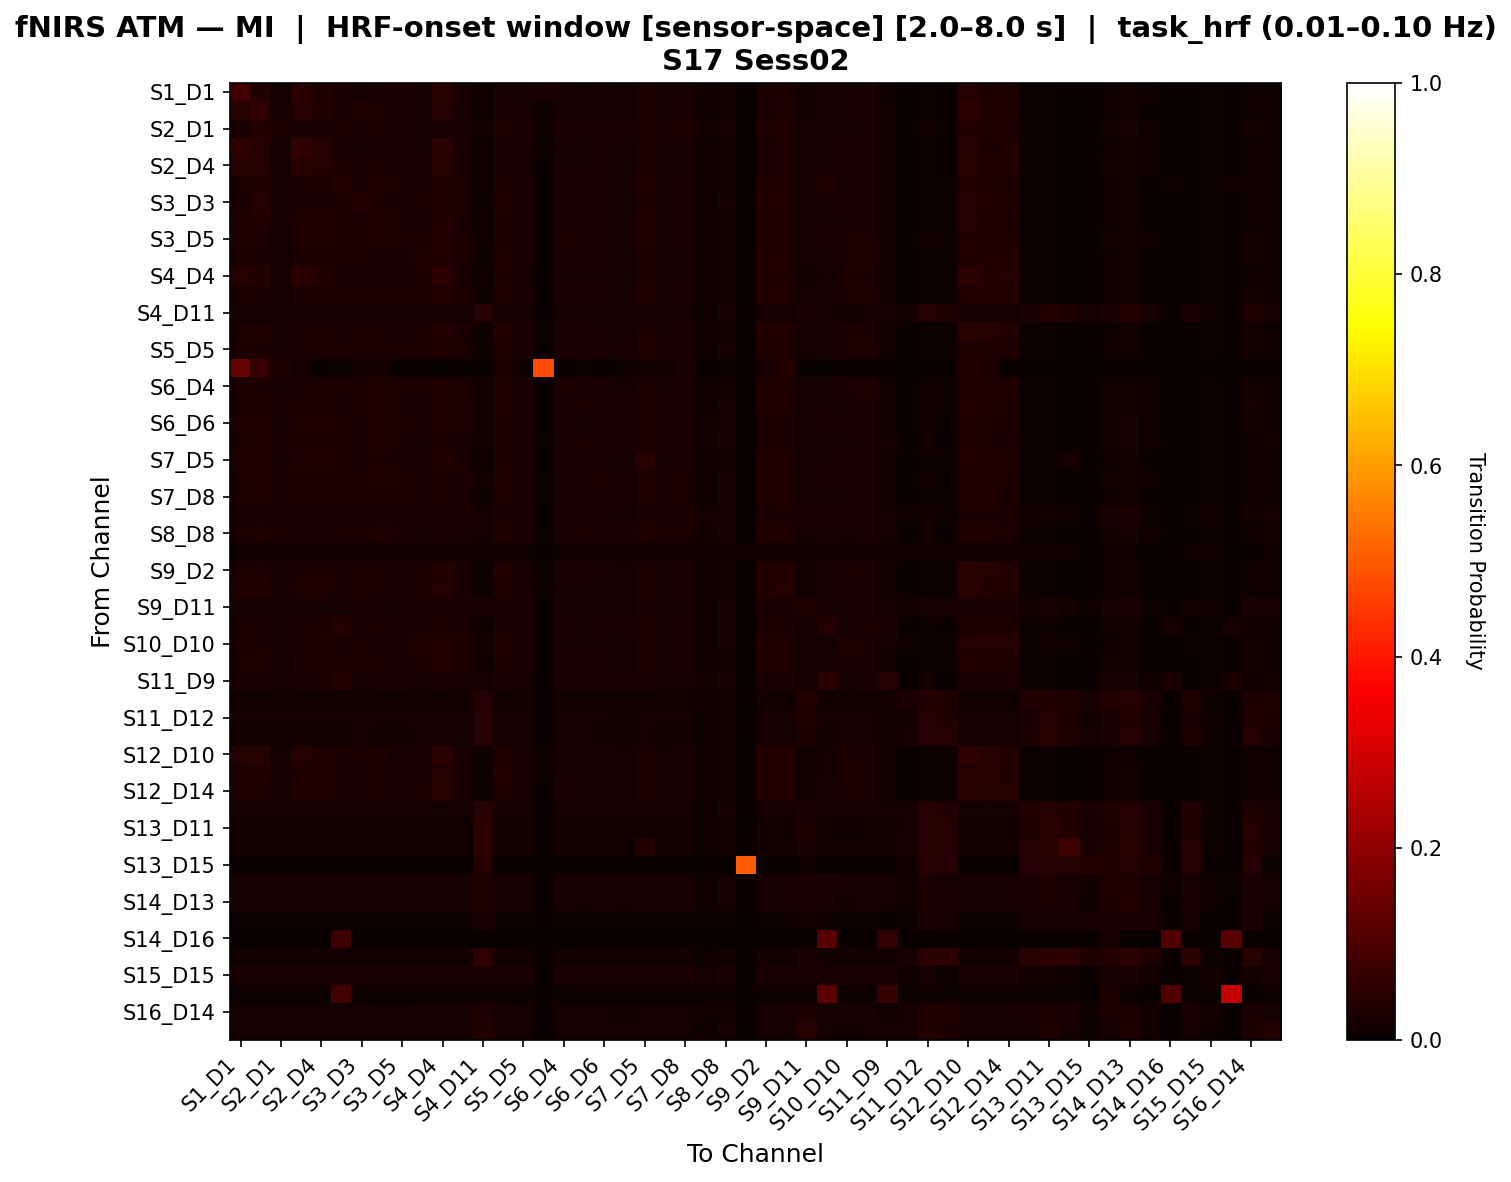

Data behind this chart, as committed beside it:
, S1_D1 hbo, S1_D3 hbo, S2_D1 hbo, S2_D2 hbo, S2_D4 hbo, S3_D1 hbo, S3_D3 hbo, S3_D4 hbo, S3_D5 hbo, S4_D2 hbo, S4_D4 hbo, S4_D6 hbo, S4_D11 hbo, S5_D3 hbo, S5_D5 hbo, S5_D7 hbo, S6_D4 hbo, S6_D5 hbo, S6_D6 hbo, S6_D8 hbo, S7_D5 hbo, S7_D7 hbo, S7_D8 hbo
S1_D1 hbo, 0.08726, 0.03771, 0.01683, 0.05225, 0.03771, 0.02514, 0.02223, 0.0267, 0.02379, 0.02223, 0.04353, 0.02223, 0.009868, 0.02244, 0.02088, 0.02616, 0.02109, 0.01838, 0.02244, 0.01568, 0.02784, 0.01953, 0.02088
S1_D3 hbo, 0.03938, 0.06072, 0.02137, 0.04163, 0.03712, 0.02587, 0.03373, 0.02925, 0.02363, 0.02137, 0.04163, 0.02137, 0.01013, 0.027, 0.02137, 0.01124, 0.02138, 0.02026, 0.0225, 0.01801, 0.02924, 0.02137, 0.02362
S2_D1 hbo, 0.02713, 0.03561, 0.0284, 0.02713, 0.02713, 0.02883, 0.0267, 0.03052, 0.02713, 0.02331, 0.02713, 0.02331, 0.01272, 0.03391, 0.02501, 0.008475, 0.02713, 0.02544, 0.02713, 0.02205, 0.03052, 0.0267, 0.0284
S2_D2 hbo, 0.05655, 0.03929, 0.01758, 0.05895, 0.03929, 0.0262, 0.02309, 0.02792, 0.02482, 0.02309, 0.04826, 0.02309, 0.01034, 0.02344, 0.02171, 0.009317, 0.02206, 0.01931, 0.02344, 0.01655, 0.02895, 0.02034, 0.02171
S2_D4 hbo, 0.04315, 0.04116, 0.01849, 0.04593, 0.04116, 0.02744, 0.02406, 0.02943, 0.02605, 0.02406, 0.04593, 0.02406, 0.01094, 0.02466, 0.02267, 0.0, 0.02326, 0.02048, 0.02466, 0.01769, 0.03023, 0.02128, 0.02267
S3_D1 hbo, 0.03094, 0.03327, 0.02019, 0.03094, 0.03094, 0.03897, 0.02719, 0.0321, 0.02615, 0.02486, 0.03327, 0.02486, 0.01074, 0.02848, 0.02486, 0.002331, 0.02498, 0.02382, 0.02382, 0.01915, 0.03198, 0.02252, 0.02486
S3_D3 hbo, 0.02692, 0.04069, 0.02098, 0.02692, 0.02692, 0.02798, 0.03899, 0.02798, 0.02586, 0.0284, 0.03328, 0.02628, 0.01081, 0.03328, 0.02416, 0.003178, 0.0248, 0.0248, 0.02374, 0.0195, 0.03116, 0.02204, 0.02522
S3_D4 hbo, 0.03369, 0.03754, 0.02198, 0.03369, 0.03369, 0.02931, 0.02841, 0.03279, 0.02674, 0.02584, 0.03626, 0.02584, 0.0108, 0.0306, 0.02584, 0.003856, 0.02546, 0.02417, 0.02417, 0.01903, 0.03188, 0.02327, 0.02713
S3_D5 hbo, 0.03244, 0.03244, 0.01947, 0.03244, 0.03244, 0.03025, 0.02806, 0.03244, 0.02882, 0.02806, 0.03531, 0.02806, 0.01154, 0.02882, 0.02663, 0.0, 0.02739, 0.02452, 0.02595, 0.01879, 0.03168, 0.02233, 0.0252
S4_D2 hbo, 0.02827, 0.02827, 0.01854, 0.02827, 0.02827, 0.02827, 0.02918, 0.02709, 0.02709, 0.03154, 0.03773, 0.028, 0.01118, 0.03418, 0.02445, 0.0, 0.02591, 0.02472, 0.02472, 0.01881, 0.03063, 0.02091, 0.02327
S4_D4 hbo, 0.04421, 0.03546, 0.01615, 0.04844, 0.03546, 0.0247, 0.02566, 0.02691, 0.02364, 0.02777, 0.05257, 0.0246, 0.009707, 0.03104, 0.02143, 0.0, 0.02259, 0.02153, 0.02153, 0.01624, 0.02787, 0.01826, 0.02037
S4_D6 hbo, 0.02905, 0.02905, 0.01897, 0.02905, 0.02905, 0.02905, 0.03025, 0.0278, 0.0278, 0.03025, 0.03532, 0.02899, 0.01139, 0.03156, 0.02523, 0.0, 0.02655, 0.02529, 0.02529, 0.01903, 0.03156, 0.02148, 0.02398
S4_D11 hbo, 0.01816, 0.01816, 0.01816, 0.01816, 0.01816, 0.01816, 0.01816, 0.01816, 0.01816, 0.01816, 0.01816, 0.01816, 0.04389, 0.01816, 0.01816, 0.0, 0.01816, 0.01816, 0.01816, 0.017, 0.01816, 0.01816, 0.01816
S5_D3 hbo, 0.02792, 0.03337, 0.02176, 0.02792, 0.02792, 0.02648, 0.0283, 0.03119, 0.02539, 0.0283, 0.03663, 0.02503, 0.01051, 0.03846, 0.02394, 0.005447, 0.0243, 0.0243, 0.02321, 0.01885, 0.02865, 0.02176, 0.02503
S5_D5 hbo, 0.02793, 0.03046, 0.02158, 0.02793, 0.02793, 0.03046, 0.03044, 0.03046, 0.02793, 0.02791, 0.03172, 0.02791, 0.01143, 0.03172, 0.02664, 0.002532, 0.02666, 0.02666, 0.02539, 0.02033, 0.03299, 0.02411, 0.02664
S5_D7 hbo, 0.1346, 0.06618, 0.02941, 0.01923, 0.0, 0.007353, 0.01471, 0.01471, 0.0, 0.0, 0.0, 0.0, 0.0, 0.02941, 0.007353, 0.4785, 0.0, 0.007353, 0.0, 0.007353, 0.01471, 0.01471, 0.02206
S6_D4 hbo, 0.03042, 0.03042, 0.0201, 0.03042, 0.03042, 0.02834, 0.02779, 0.03196, 0.02834, 0.02779, 0.03504, 0.02779, 0.01186, 0.03142, 0.02625, 0.0, 0.02834, 0.0268, 0.0268, 0.01911, 0.02988, 0.02318, 0.02472
S6_D5 hbo, 0.02761, 0.03077, 0.02353, 0.02761, 0.02761, 0.02715, 0.02986, 0.03236, 0.02557, 0.02669, 0.03394, 0.02669, 0.01199, 0.03348, 0.02511, 0.003165, 0.02715, 0.02873, 0.02399, 0.02082, 0.03032, 0.02353, 0.02511
S6_D6 hbo, 0.03358, 0.03358, 0.02118, 0.03358, 0.03358, 0.02996, 0.02633, 0.03358, 0.02996, 0.02633, 0.03358, 0.02633, 0.0124, 0.02824, 0.02633, 0.0, 0.02652, 0.02308, 0.02824, 0.01965, 0.02996, 0.02462, 0.02633
S6_D8 hbo, 0.02886, 0.03429, 0.0271, 0.02886, 0.02886, 0.02798, 0.0271, 0.03429, 0.02526, 0.02166, 0.02886, 0.02166, 0.01535, 0.03069, 0.02438, 0.005435, 0.02526, 0.02798, 0.02526, 0.02526, 0.03069, 0.0271, 0.0271
S7_D5 hbo, 0.03215, 0.03539, 0.02059, 0.03215, 0.03215, 0.02745, 0.02707, 0.03107, 0.02529, 0.02491, 0.03539, 0.02491, 0.01049, 0.02961, 0.02383, 0.00324, 0.02421, 0.02421, 0.02313, 0.01881, 0.04473, 0.02167, 0.02491
S7_D7 hbo, 0.02886, 0.03339, 0.02505, 0.02886, 0.02886, 0.03037, 0.02807, 0.03188, 0.02886, 0.02505, 0.02886, 0.02505, 0.01217, 0.03188, 0.02656, 0.004532, 0.02584, 0.02433, 0.02735, 0.02131, 0.03188, 0.02656, 0.02958
S7_D8 hbo, 0.02789, 0.03294, 0.02408, 0.02789, 0.02789, 0.03042, 0.02913, 0.03042, 0.02789, 0.0266, 0.03042, 0.0266, 0.01142, 0.03294, 0.0266, 0.005051, 0.02663, 0.02537, 0.02537, 0.02032, 0.03294, 0.02408, 0.02786
S8_D6 hbo, 0.02623, 0.02623, 0.02623, 0.02623, 0.02623, 0.02623, 0.02623, 0.02623, 0.02623, 0.02623, 0.02623, 0.02623, 0.01929, 0.02623, 0.02623, 0.0, 0.02623, 0.02392, 0.02623, 0.01929, 0.02623, 0.02623, 0.02623
S8_D8 hbo, 0.02614, 0.03157, 0.02775, 0.02614, 0.02614, 0.02885, 0.02775, 0.03157, 0.02614, 0.02232, 0.02614, 0.02232, 0.01579, 0.03157, 0.02504, 0.005435, 0.02614, 0.02885, 0.02614, 0.02614, 0.03157, 0.02775, 0.02775
S8_D15 hbo, 0.01087, 0.01087, 0.01087, 0.01087, 0.01087, 0.01087, 0.01087, 0.01087, 0.01087, 0.01087, 0.01087, 0.01087, 0.01087, 0.01087, 0.01087, 0.0, 0.01087, 0.01087, 0.01087, 0.01087, 0.01087, 0.01087, 0.01087
S9_D2 hbo, 0.03104, 0.03501, 0.02081, 0.03104, 0.03104, 0.02642, 0.02777, 0.03004, 0.02443, 0.02777, 0.03899, 0.02479, 0.01023, 0.03636, 0.0228, 0.003976, 0.02344, 0.02344, 0.02245, 0.01847, 0.0304, 0.02081, 0.02379
S9_D9 hbo, 0.03198, 0.03891, 0.02077, 0.03297, 0.03297, 0.02637, 0.0277, 0.03, 0.02439, 0.0277, 0.0399, 0.02473, 0.01022, 0.0333, 0.02275, 0.005941, 0.0234, 0.0234, 0.02241, 0.01845, 0.03033, 0.02077, 0.02374
S9_D11 hbo, 0.02221, 0.02221, 0.02004, 0.02221, 0.02221, 0.0233, 0.02438, 0.0233, 0.0233, 0.02438, 0.02438, 0.02438, 0.0264, 0.02438, 0.02438, 0.0, 0.0233, 0.02112, 0.02221, 0.01677, 0.02438, 0.02221, 0.0233
S10_D9 hbo, 0.02805, 0.02933, 0.0204, 0.02805, 0.02805, 0.04212, 0.02552, 0.02805, 0.02678, 0.02424, 0.02805, 0.02424, 0.01147, 0.02678, 0.02424, 0.001279, 0.02422, 0.02294, 0.0255, 0.02038, 0.02933, 0.02296, 0.02424
S10_D10 hbo, 0.0285, 0.0285, 0.01994, 0.0285, 0.0285, 0.02529, 0.02957, 0.02422, 0.02422, 0.03171, 0.03707, 0.0285, 0.01222, 0.03279, 0.02529, 0.0, 0.02315, 0.02208, 0.02208, 0.01673, 0.0285, 0.02208, 0.02422
S10_D12 hbo, 0.03115, 0.03233, 0.01916, 0.03115, 0.03115, 0.02871, 0.02983, 0.03115, 0.02634, 0.02864, 0.03707, 0.02746, 0.0108, 0.03108, 0.02509, 0.001185, 0.02516, 0.02516, 0.02397, 0.01923, 0.03108, 0.02153, 0.0239
S11_D9 hbo, 0.02453, 0.02453, 0.02071, 0.02453, 0.02453, 0.03687, 0.02071, 0.02453, 0.02453, 0.02071, 0.02453, 0.02071, 0.01689, 0.02453, 0.02071, 0.0, 0.02453, 0.02453, 0.02453, 0.02453, 0.02453, 0.02071, 0.02071
S11_D11 hbo, 0.01561, 0.01561, 0.01561, 0.01561, 0.01561, 0.01561, 0.01561, 0.01561, 0.01561, 0.01561, 0.01561, 0.01561, 0.04176, 0.01561, 0.01561, 0.0, 0.01561, 0.01561, 0.01561, 0.01561, 0.01561, 0.01561, 0.01561
S11_D12 hbo, 0.01666, 0.01666, 0.01666, 0.01666, 0.01666, 0.01773, 0.01773, 0.01773, 0.01773, 0.01773, 0.01773, 0.01773, 0.04575, 0.01773, 0.01773, 0.0, 0.01773, 0.01773, 0.01666, 0.01558, 0.01773, 0.01666, 0.01773
S11_D13 hbo, 0.01365, 0.01365, 0.01365, 0.01365, 0.01365, 0.01496, 0.01887, 0.01496, 0.01496, 0.01887, 0.01887, 0.01887, 0.04629, 0.01887, 0.01626, 0.0, 0.01626, 0.01757, 0.01365, 0.01365, 0.01626, 0.01365, 0.01496
S12_D10 hbo, 0.03929, 0.04455, 0.01907, 0.04112, 0.03358, 0.02421, 0.03096, 0.02753, 0.02239, 0.02547, 0.04843, 0.02273, 0.009365, 0.03335, 0.0209, 0.005484, 0.02147, 0.02147, 0.02056, 0.0169, 0.02787, 0.01907, 0.02182
S12_D12 hbo, 0.03153, 0.03632, 0.02045, 0.03153, 0.03153, 0.02599, 0.02715, 0.02961, 0.02407, 0.02715, 0.03919, 0.02428, 0.01012, 0.03557, 0.02236, 0.004789, 0.02311, 0.02311, 0.02216, 0.01832, 0.02982, 0.02045, 0.02332
S12_D14 hbo, 0.03267, 0.03371, 0.01711, 0.03683, 0.03371, 0.02593, 0.02646, 0.02851, 0.02489, 0.02854, 0.0441, 0.02542, 0.01036, 0.0332, 0.0223, 0.0, 0.02385, 0.02281, 0.02281, 0.01761, 0.02905, 0.01919, 0.02126
S13_D6 hbo, 0.0157, 0.0157, 0.0157, 0.0157, 0.0157, 0.0157, 0.0157, 0.0157, 0.0157, 0.0157, 0.0157, 0.0157, 0.0459, 0.0157, 0.0157, 0.0, 0.0157, 0.0157, 0.0157, 0.0157, 0.0157, 0.0157, 0.0157
S13_D11 hbo, 0.01511, 0.01511, 0.01511, 0.01511, 0.01511, 0.01511, 0.01511, 0.01511, 0.01511, 0.01511, 0.01511, 0.01511, 0.05041, 0.01511, 0.01511, 0.0, 0.01511, 0.01511, 0.01511, 0.01511, 0.01511, 0.01511, 0.01511
S13_D13 hbo, 0.01235, 0.01235, 0.01235, 0.01235, 0.01235, 0.01235, 0.01235, 0.01235, 0.01235, 0.01235, 0.01235, 0.01235, 0.05066, 0.01235, 0.01235, 0.0, 0.01235, 0.01235, 0.01235, 0.01235, 0.03533, 0.01235, 0.01235
S13_D15 hbo, 0.0, 0.0, 0.0, 0.0, 0.0, 0.0, 0.0, 0.0, 0.0, 0.0, 0.0, 0.0, 0.0407, 0.0, 0.0, 0.0, 0.0, 0.0, 0.0, 0.0, 0.0, 0.0, 0.0
S14_D12 hbo, 0.02004, 0.02004, 0.01894, 0.02004, 0.02004, 0.02004, 0.02004, 0.02004, 0.02004, 0.02004, 0.02004, 0.02004, 0.03213, 0.02004, 0.02004, 0.0, 0.02004, 0.01784, 0.02004, 0.01564, 0.02004, 0.02004, 0.02004
S14_D13 hbo, 0.02009, 0.02009, 0.02009, 0.02009, 0.02009, 0.02009, 0.02009, 0.02009, 0.02009, 0.02009, 0.02009, 0.02009, 0.03423, 0.02009, 0.02009, 0.0, 0.02009, 0.019, 0.02009, 0.0168, 0.02009, 0.02009, 0.02009
S14_D14 hbo, 0.006042, 0.006042, 0.006042, 0.006042, 0.006042, 0.006042, 0.006042, 0.006042, 0.006042, 0.006042, 0.006042, 0.006042, 0.02568, 0.006042, 0.006042, 0.0, 0.006042, 0.006042, 0.006042, 0.004532, 0.006042, 0.006042, 0.006042
S14_D16 hbo, 0.0, 0.0, 0.0, 0.0, 0.0, 0.07692, 0.0, 0.0, 0.0, 0.0, 0.0, 0.0, 0.0, 0.0, 0.0, 0.0, 0.0, 0.0, 0.0, 0.0, 0.0, 0.0, 0.0
S15_D13 hbo, 0.01235, 0.01235, 0.01235, 0.01235, 0.01235, 0.01235, 0.01235, 0.01235, 0.01235, 0.01235, 0.01235, 0.01235, 0.05572, 0.01235, 0.01235, 0.0, 0.01235, 0.01235, 0.01235, 0.01235, 0.01235, 0.01235, 0.01235
S15_D15 hbo, 0.02454, 0.02454, 0.02454, 0.02454, 0.02454, 0.02454, 0.02454, 0.02454, 0.02454, 0.02454, 0.02454, 0.02454, 0.02454, 0.02454, 0.02454, 0.0, 0.02454, 0.02454, 0.02454, 0.02454, 0.02454, 0.02454, 0.02454
S15_D16 hbo, 0.007576, 0.007576, 0.007576, 0.007576, 0.007576, 0.0845, 0.007576, 0.007576, 0.007576, 0.007576, 0.007576, 0.007576, 0.007576, 0.007576, 0.007576, 0.0, 0.007576, 0.007576, 0.007576, 0.007576, 0.007576, 0.007576, 0.007576
S16_D14 hbo, 0.01743, 0.01743, 0.01585, 0.01743, 0.01743, 0.01822, 0.02138, 0.01822, 0.01822, 0.02138, 0.02138, 0.02059, 0.03481, 0.02138, 0.01901, 0.0, 0.01822, 0.01743, 0.01743, 0.01348, 0.01901, 0.01743, 0.01822
S16_D16 hbo, 0.01935, 0.01935, 0.01935, 0.01935, 0.01935, 0.01935, 0.01935, 0.01935, 0.01935, 0.01935, 0.01935, 0.01935, 0.03819, 0.01935, 0.01935, 0.0, 0.01935, 0.01935, 0.01935, 0.01935, 0.01935, 0.01935, 0.01935
